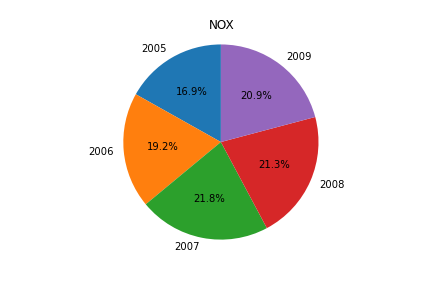

The file beside this chart, header and first rows:
Año, Emisiones (ton/año) Nox
2005, 1064
2006, 1209
2007, 1375
2008, 1346
2009, 1317
